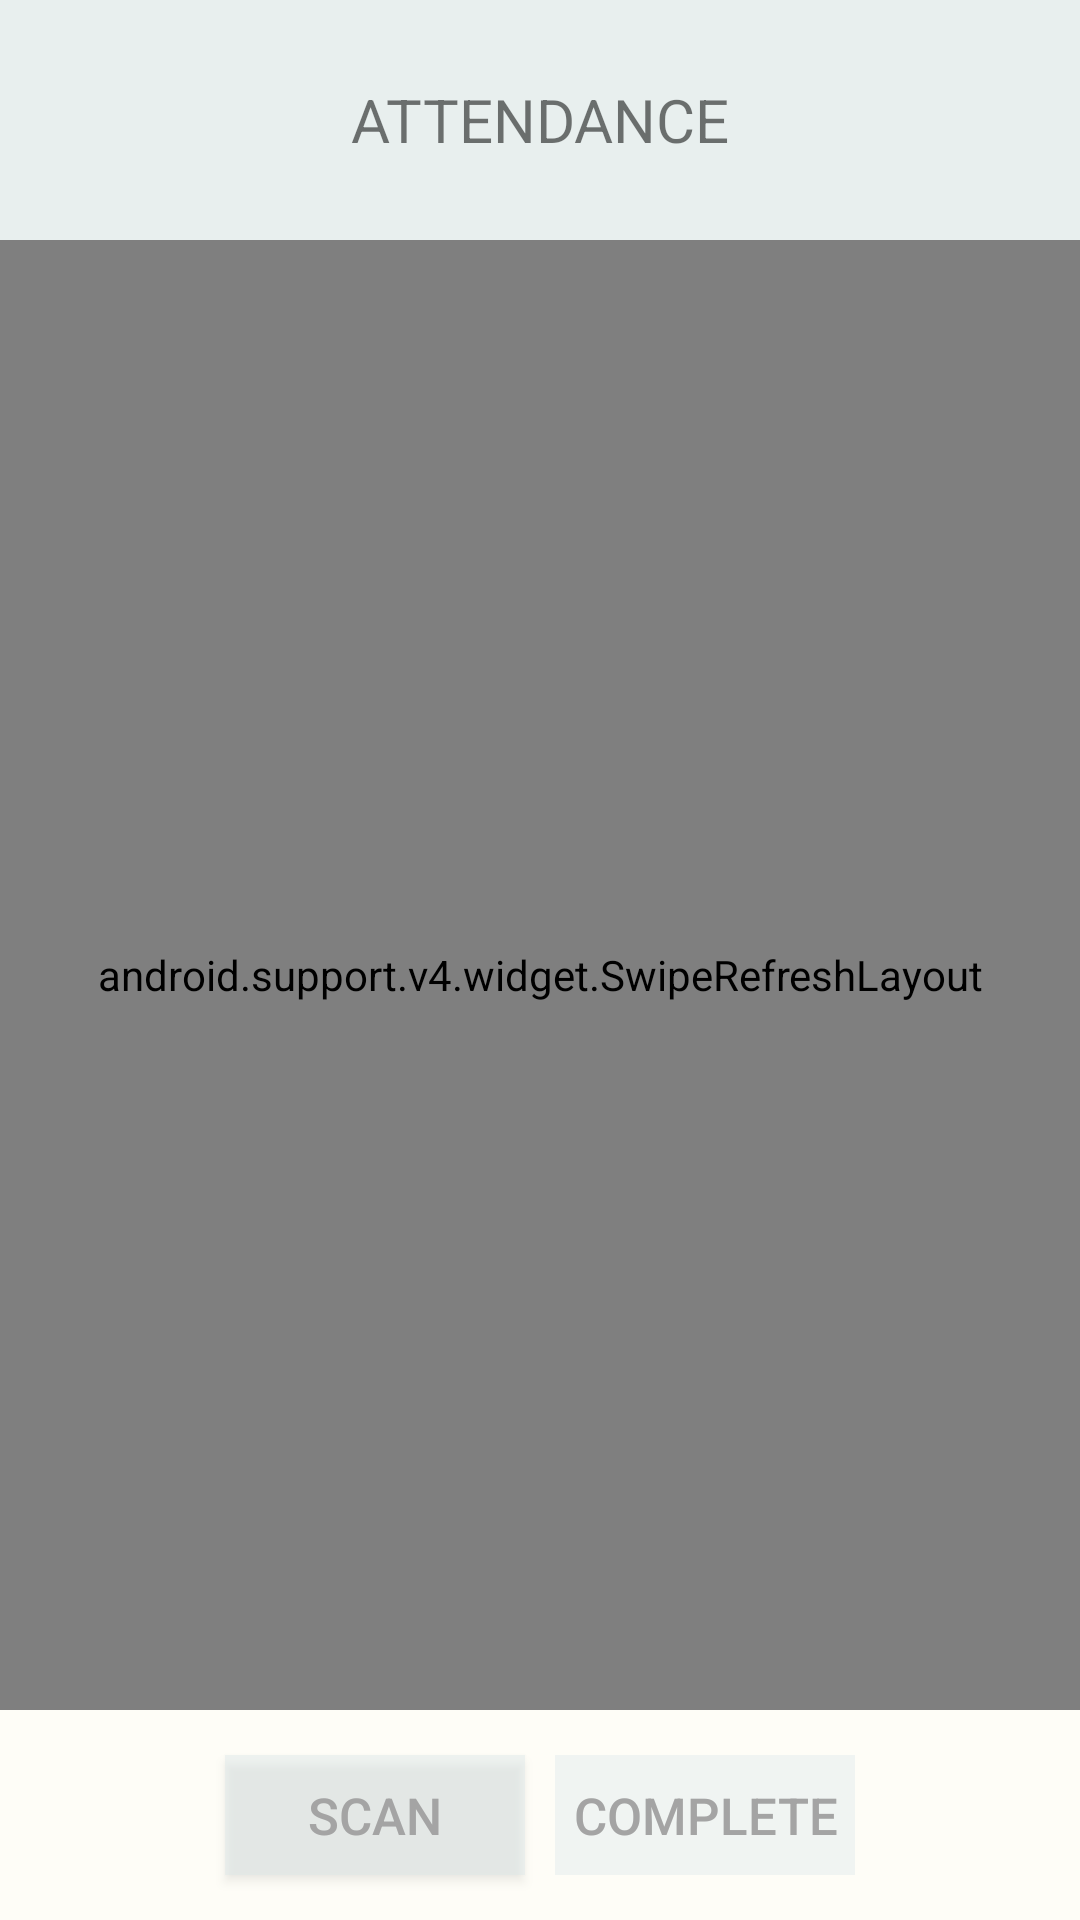

Here is an Android app screen rendered from its layout file. Give the layout XML and the strings, colors and styles it references.
<!-- AndroidManifest.xml: application theme AppTheme -->
<!-- res/layout/activity_t_main_qrscan.xml -->
<?xml version="1.0" encoding="utf-8"?>
<LinearLayout
    xmlns:android="http://schemas.android.com/apk/res/android"
    xmlns:app="http://schemas.android.com/apk/res-auto"
    xmlns:tools="http://schemas.android.com/tools"
    android:layout_width="match_parent"
    android:layout_height="match_parent"
    android:orientation="vertical"
    android:background="@color/Background"
    tools:context=".T_main_QRScan">

    <LinearLayout
        android:layout_width="match_parent"
        android:layout_height="80dp"
        android:background="@color/CustomActionBar"
        android:orientation="horizontal">

        <TextView
            android:layout_width="match_parent"
            android:layout_height="match_parent"
            android:textAlignment="center"
            android:gravity="center"
            android:text="ATTENDANCE"
            android:textSize="20sp"/>

    </LinearLayout>

    <android.support.v4.widget.SwipeRefreshLayout
        android:layout_width="match_parent"
        android:layout_height="0dp"
        android:layout_weight="7"
        android:id="@+id/swipe_layout">
        <ListView
            android:id="@+id/tChildList"
            android:layout_width="match_parent"
            android:layout_height="match_parent">

        </ListView>

    </android.support.v4.widget.SwipeRefreshLayout>

    <LinearLayout
        android:layout_width="match_parent"
        android:layout_height="0dp"
        android:layout_weight="1"
        android:orientation="horizontal"
        android:gravity="center">

        <Button
            android:id="@+id/tQrScan"
            android:layout_width="100dp"
            android:layout_height="40dp"
            android:background="@color/SubmitButton"
            android:layout_gravity="bottom"
            android:text="SCAN"
            android:textSize="17sp"
            android:textColor="@color/BackText"
            android:layout_margin="5dp"/>

        <Button
            android:id="@+id/tCompleteScan"
            android:layout_width="100dp"
            android:layout_height="40dp"
            android:background="@color/SubmitButton"
            android:layout_gravity="bottom"
            android:text="COMPLETE"
            android:textSize="17sp"
            android:textColor="@color/BackText"
            android:layout_margin="5dp"
            android:enabled="false"/>

    </LinearLayout>

</LinearLayout>
<!-- resources referenced by this layout -->
<resources>
  <color name="BackText">#a4a4a4</color>
  <color name="Background">#fefdf7</color>
  <color name="CustomActionBar">#99DAE7E9</color>
  <color name="SubmitButton">#66DAE7E9</color>
  <style name="AppTheme" parent="Theme.AppCompat.Light.NoActionBar">
          
          <item name="colorPrimary">@color/colorPrimary</item>
          <item name="colorPrimaryDark">@color/colorPrimaryDark</item>
          <item name="colorAccent">@color/colorAccent</item>
      </style>
  <color name="colorPrimary">#3F51B5</color>
  <color name="colorPrimaryDark">#303F9F</color>
  <color name="colorAccent">#FF4081</color>
</resources>
